Dataset: MasterDataset (GitHub, shihabpk99/AI-Powered-Crop-Disease-Detection-System). Classes: potato bacterial disease, potato fungal disease, potato healthy, potato late blight, rice blast, rice brown spot, rice healthy, rice sheath blight, rice tungro virus, wheat black point, wheat blast, wheat fusarium foot rot, wheat healthy, wheat leaf blight.

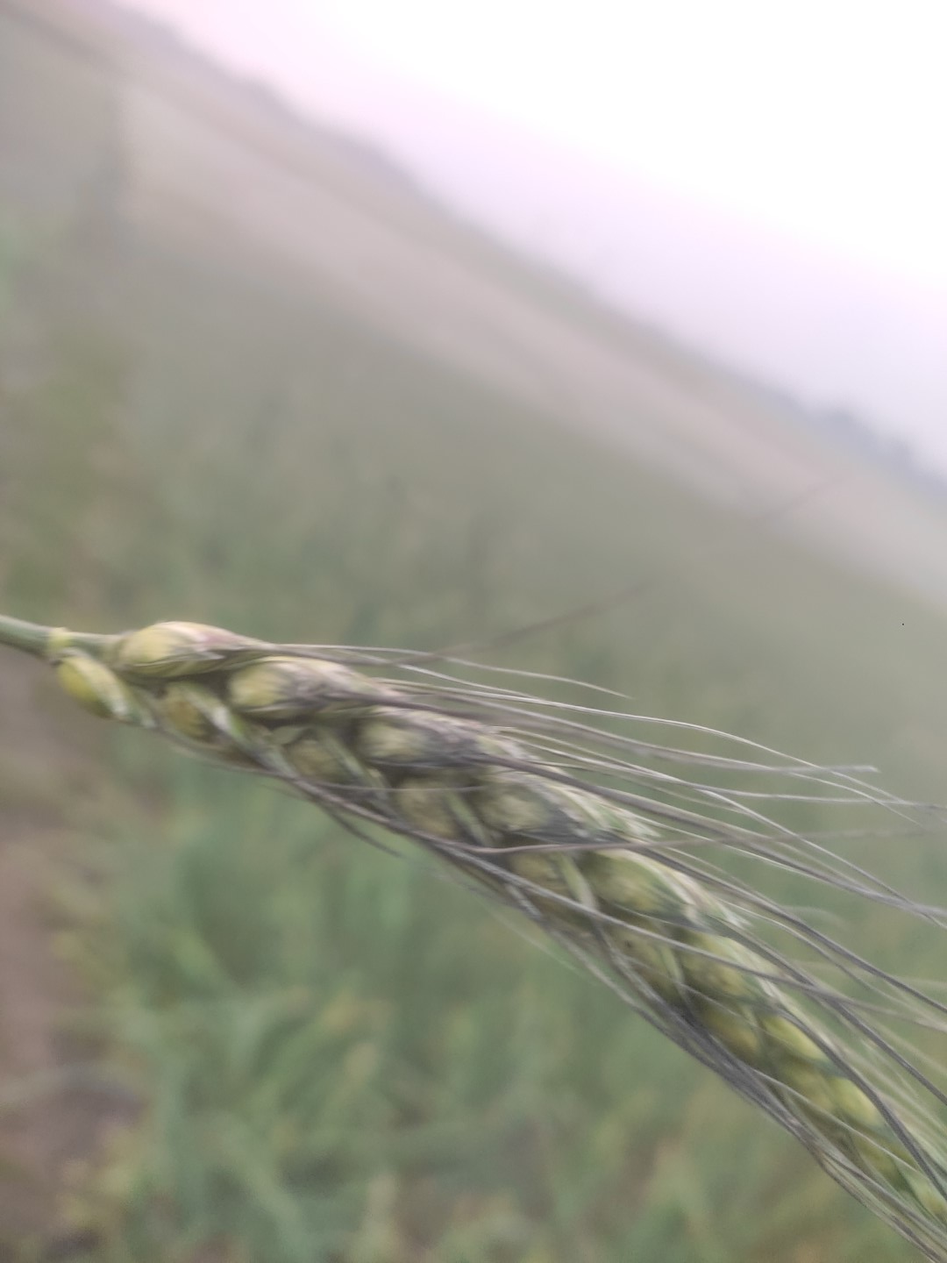
Label: wheat black point

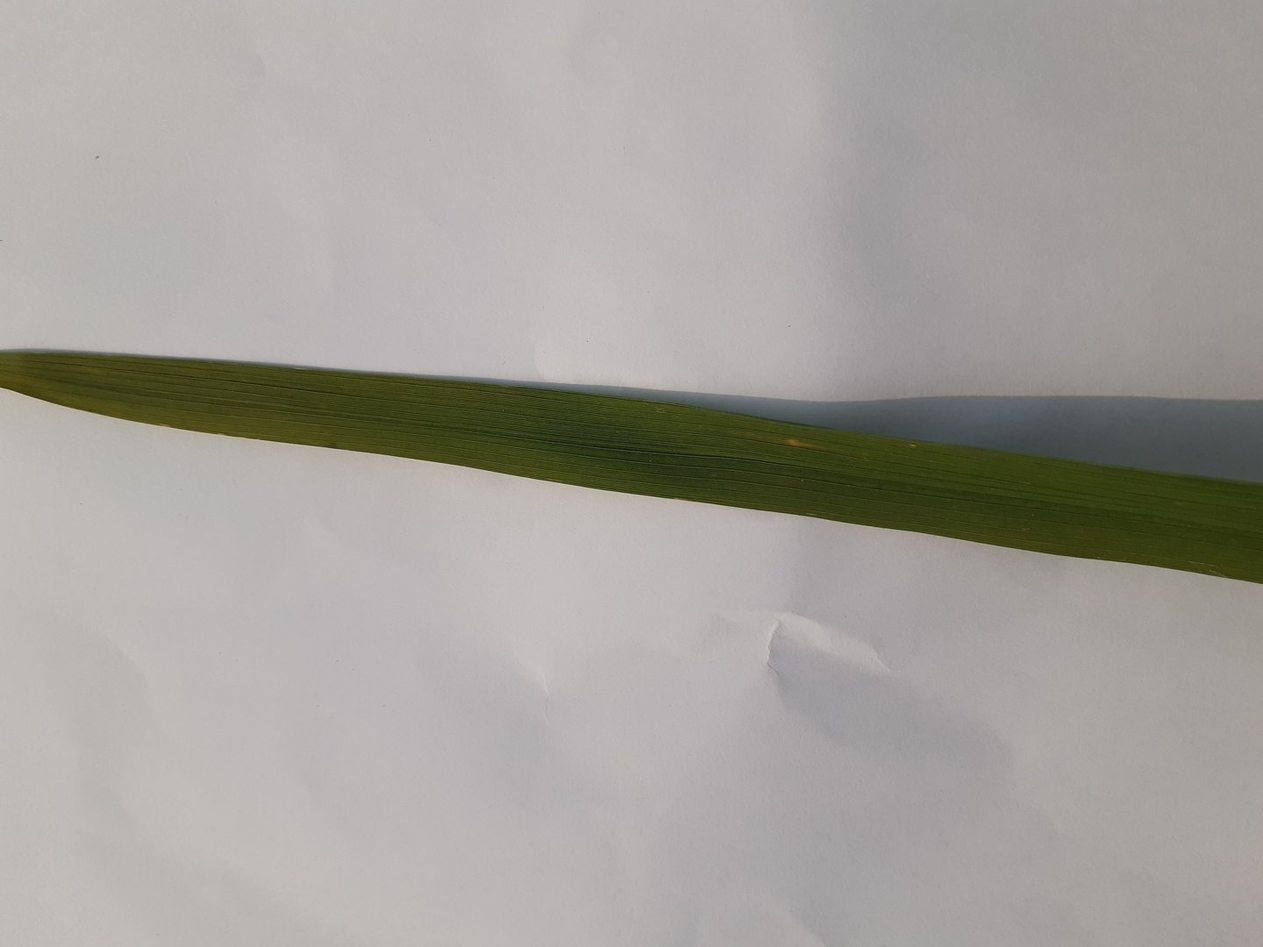
Label: rice healthy

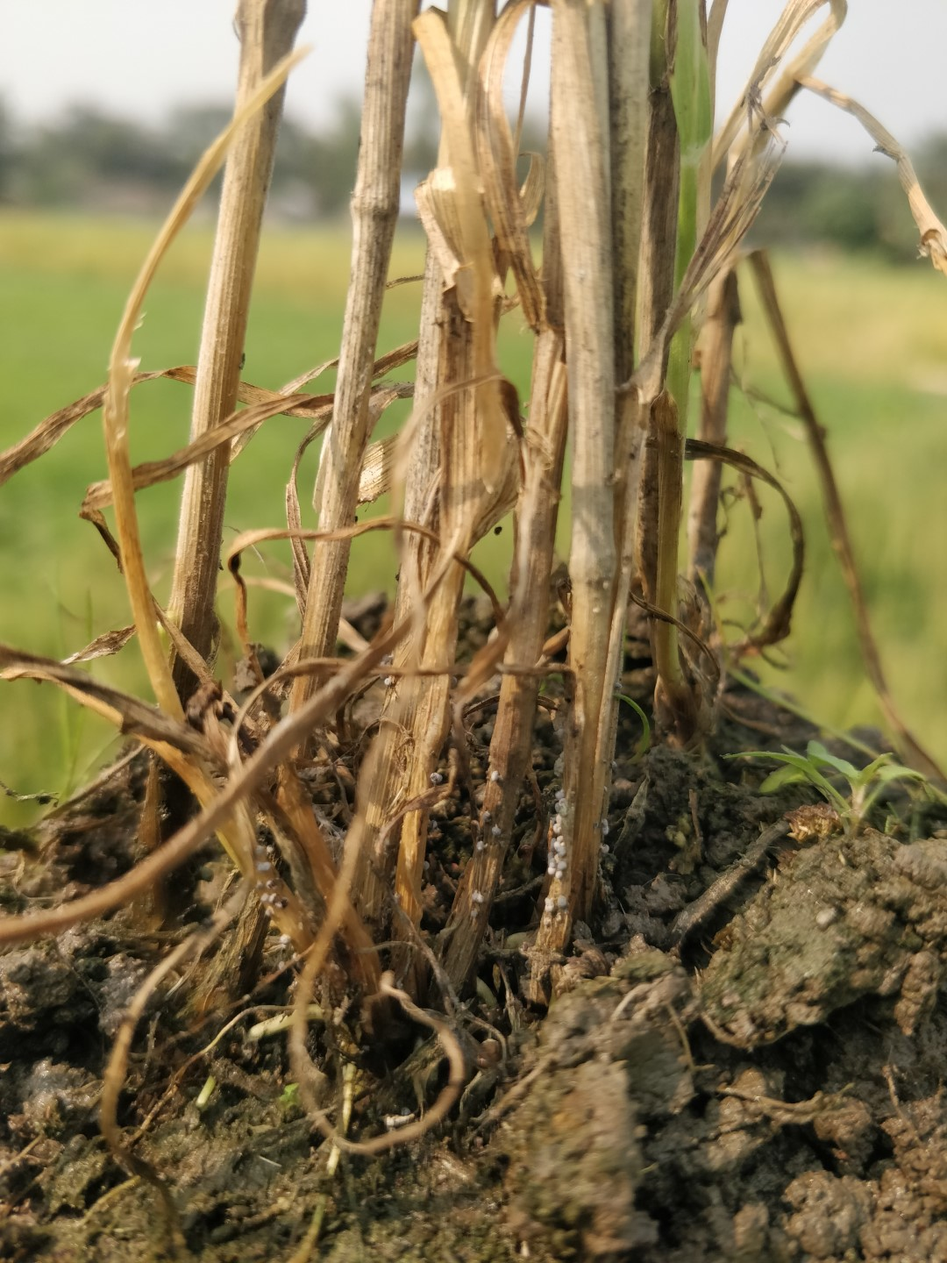
Label: wheat fusarium foot rot

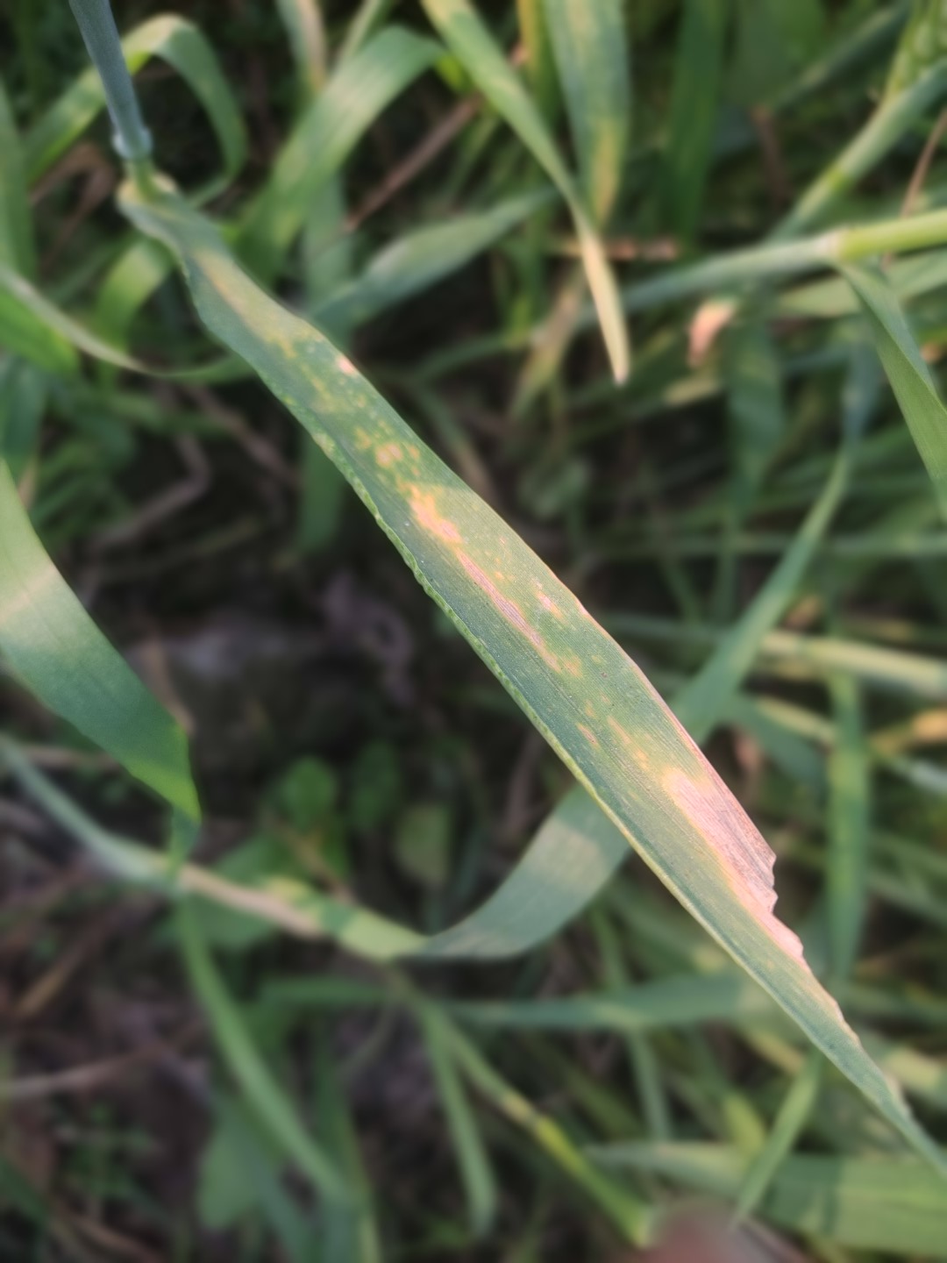
Label: wheat leaf blight

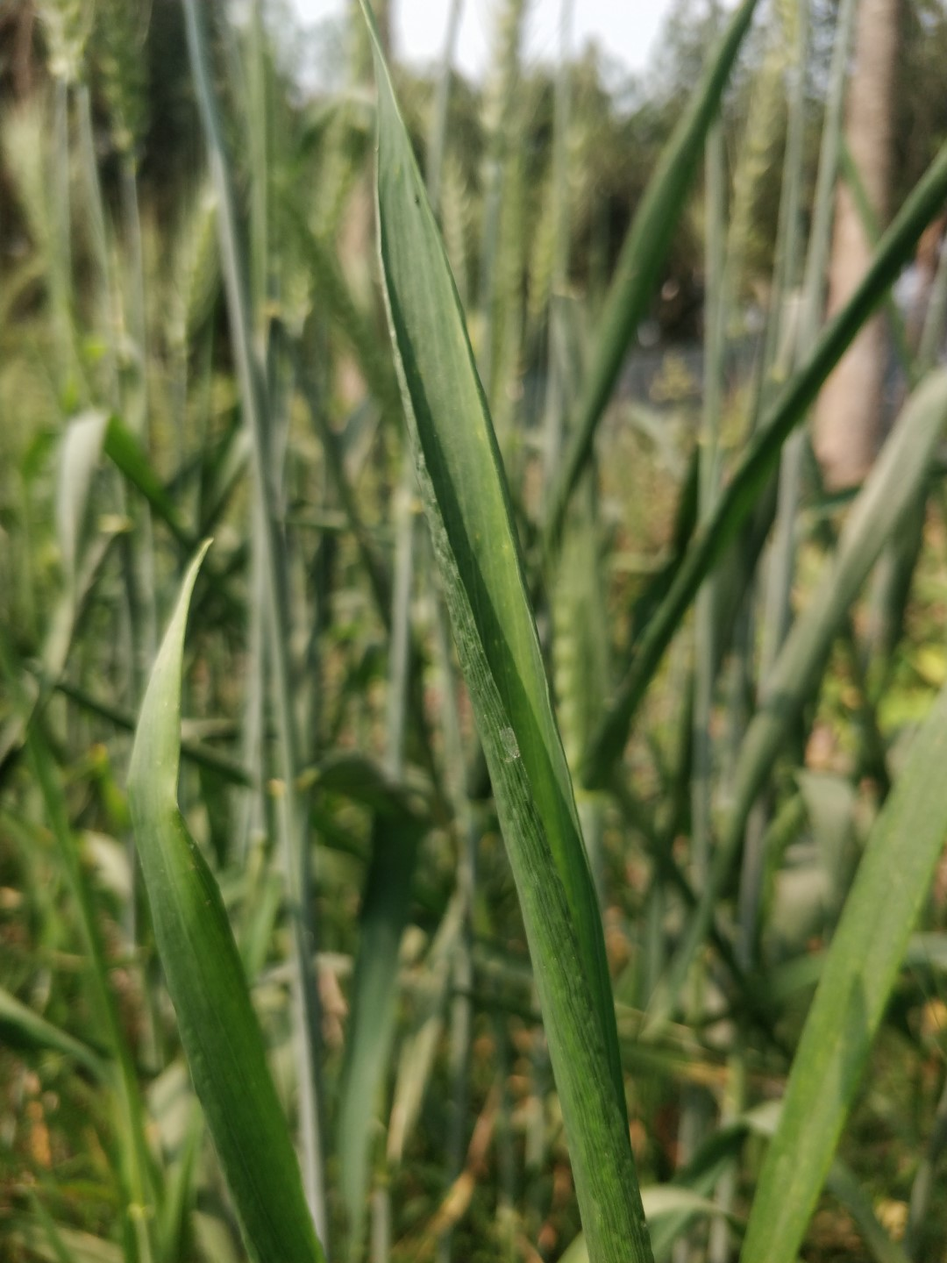
Label: wheat healthy

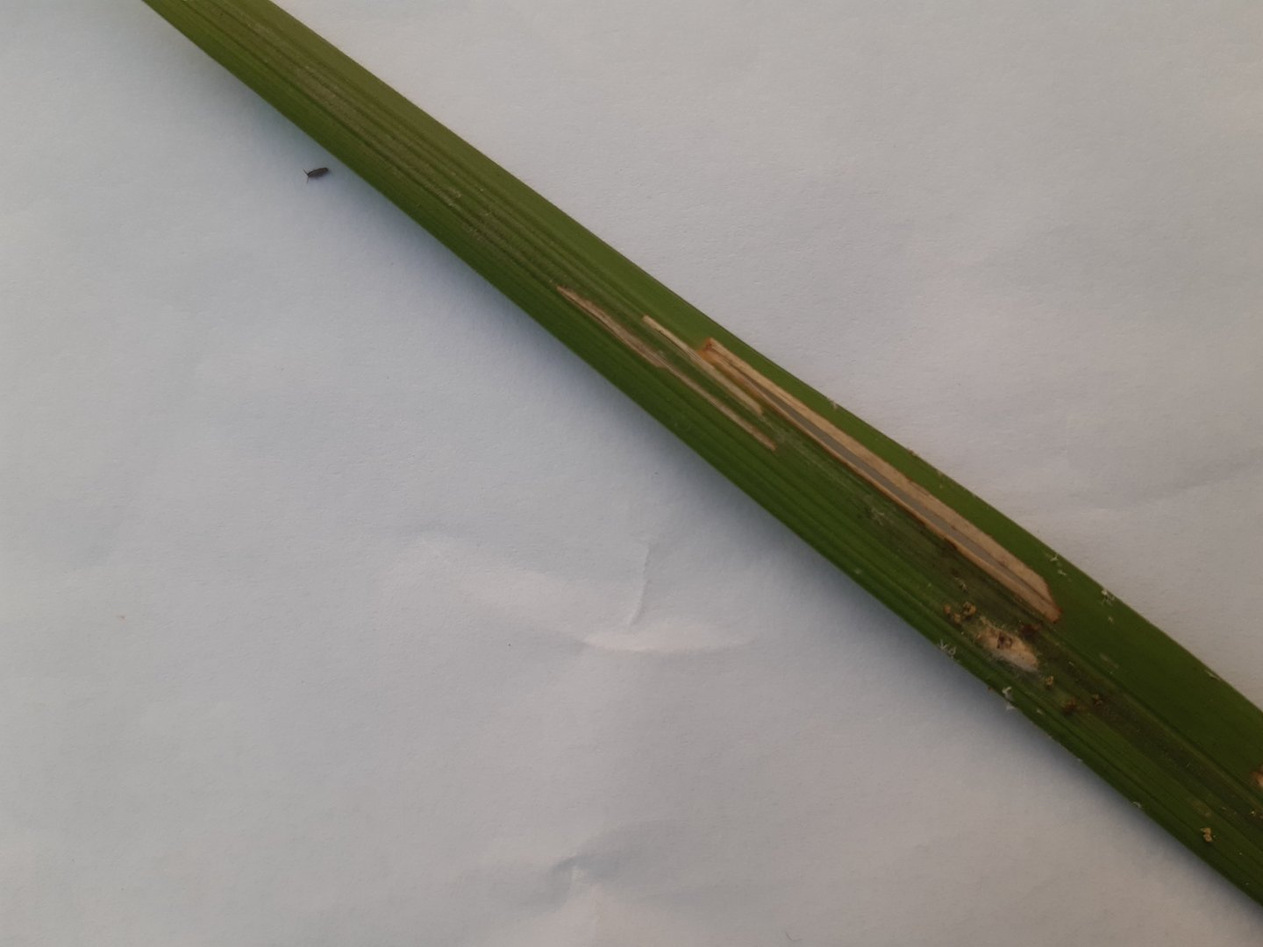
Label: rice sheath blight
